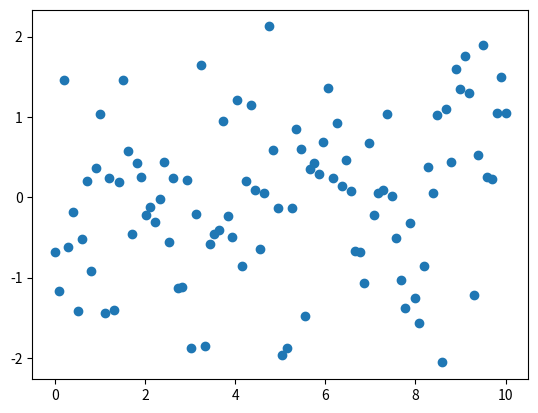

Write the Python code that produced this figure.
import numpy as np
import matplotlib.pyplot as plt
import pandas as pd
x = np.linspace(0,10,100)
y = np.random.randn(100)
plt.scatter(x,y)
plt.show()